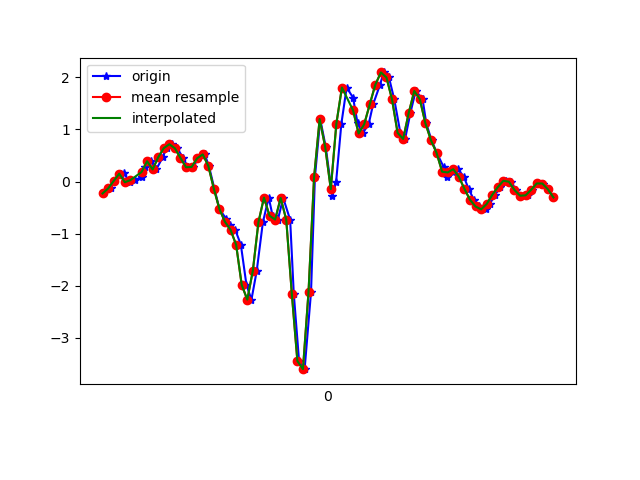

Data behind this chart, as committed beside it:
1617847242200, 542885822445852, -0.23021536, -0.04451536, 0.011092571
1617847242229, 542885841475516, -0.1337, 0.04345, -0.07809
1617847242240, 542885860505164, 0.01047, 0.06544, -0.07443
1617847242265, 542885879559644, 0.1461, -0.1203, -0.1355
1617847242278, 542885898589324, 0.1546, 0.1778, -0.1624
1617847242297, 542885917571084, -0.01397, -0.1923, -0.2027
1617847242317, 542885936596220, 0.02635, 0.2487, -0.2467
1617847242341, 542885955621372, 0.09232, -0.04085, -0.188
1617847242354, 542885974671324, 0.2707, -0.01764, -0.2394
1617847242373, 542885993696476, 0.3892, 0.09598, -0.2198
1617847242393, 542886012721628, 0.2316, -0.2437, -0.2235
1617847242416, 542886031880377, 0.4662, -0.007863, -0.2638
1617847242430, 542886050930745, 0.6409, -0.378, -0.2284
1617847242449, 542886069956281, 0.7166, -0.5674, -0.2491
1617847242468, 542886088981881, 0.6384, -0.5124, -0.2723
1617847242490, 542886108007449, 0.4527, -1.12, -0.188
1617847242506, 542886127053113, 0.2744, -1.228, -0.2088
1617847242526, 542886146078393, 0.2792, -0.984, -0.232
1617847242544, 542886165103737, 0.4466, -1.131, -0.1648
1617847242567, 542886184129081, 0.5211, -0.9364, -0.1111
1617847242582, 542886203154393, 0.3, -0.7323, 0.01842
1617847242602, 542886222184601, -0.1423, -0.521, 0.2872
1617847242620, 542886241209113, -0.5295, -0.1777, 0.622
1617847242645, 542886260233561, -0.7238, 0.3183, 0.8761
1617847242658, 542886279257945, -0.8276, 1.035, 1.017
1617847242677, 542886298282457, -0.9303, 1.947, 1.327
1617847242697, 542886317324889, -1.217, 2.801, 1.926
1617847242717, 542886336349017, -1.987, 3.442, 2.596
1617847242735, 542886355373273, -2.269, 4.223, 2.933
1617847242754, 542886374422297, -1.715, 5.409, 2.701
1617847242776, 542886393446425, -0.7849, 6.659, 2.282
1617847242797, 542886412470617, -0.3084, 7.377, 2.161
1617847242811, 542886431481561, -0.6578, 6.737, 2.312
1617847242830, 542886450530137, -0.7311, 5.349, 2.659
1617847242849, 542886469553881, -0.3157, 4.224, 2.667
1617847242874, 542886488577689, -0.7348, 3.486, 2.193
1617847242887, 542886507601433, -2.154, 2.631, 1.585
1617847242906, 542886526656281, -3.449, 1.718, 0.8895
1617847242926, 542886545680153, -3.606, 0.9011, 0.3177
1617847242949, 542886564704153, -2.124, 0.3587, -0.2113
1617847242963, 542886583752921, 0.08255, 0.1216, -0.7268
1617847242982, 542886602776857, 1.2, -0.2718, -0.9883
1617847243002, 542886621782873, 0.6604, -0.9828, -0.9101
1617847243025, 542886640831193, -0.2779, -1.788, -0.8417
1617847243039, 542886659854681, -0.01519, -2.362, -0.9773
1617847243058, 542886678878169, 1.109, -2.831, -1.245
1617847243077, 542886697926425, 1.806, -3.294, -1.421
1617847243100, 542886716949849, 1.612, -3.798, -1.426
1617847243116, 542886735959321, 1.126, -4.303, -1.443
1617847243134, 542886755007321, 0.9231, -4.6, -1.541
1617847243156, 542886774030425, 1.099, -4.606, -1.713
1617847243172, 542886793053529, 1.483, -4.383, -1.875
1617847243197, 542886812101465, 1.86, -4.091, -1.936
1617847243210, 542886831116249, 2.096, -3.814, -1.869
1617847243229, 542886850139225, 1.999, -3.479, -1.677
1617847243248, 542886869162073, 1.579, -3.162, -1.413
1617847243270, 542886888185177, 0.9353, -2.908, -1.222
1617847243287, 542886907232857, 0.818, -2.554, -1.123
1617847243306, 542886926251353, 1.318, -2.038, -1.096
1617847243325, 542886945274073, 1.74, -1.513, -1
1617847243350, 542886964321753, 1.579, -1.23, -0.8233
... 25 more rows
